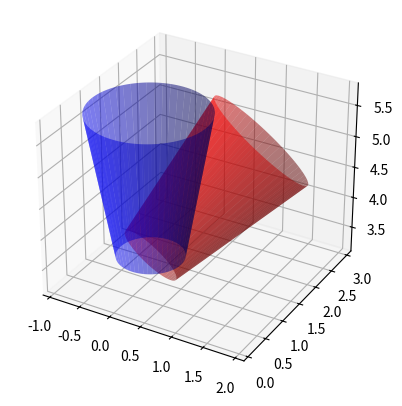

The script that saved this image:
import numpy as np
import scipy as sp
import matplotlib.pyplot as plt
from mpl_toolkits.mplot3d import Axes3D


class Frustum:
    """ A class to represent a conical frustum """

    def __init__(self,
                    r1: float,
                    c: tuple[float, float, float],
                    h: float,
                    a: float,
                    v: tuple[float, float, float] = (1.0, 1.0, 1.0),
                    npts: int = 200,
                ) -> None:
        self._r1: float = r1
        self._c: tuple[float, float, float] = c
        self._h: float = h
        self._a: float = a
        self._v: tuple[float, float, float] = v
        self._npts: int = npts
        self._x, self._y, self._z = self.create_frustum()

    # ==========================================================================
    @property
    def r1(self) -> float:
        return self._r1

    @r1.setter
    def r1(self, r1: float) -> None:
        self._r1 = r1
    # ==========================================================================

    # ==========================================================================
    @property
    def c(self) -> tuple[float, float, float]:
        return self._c

    @c.setter
    def c(self, c: tuple[float, float, float]) -> None:
        self._c = c
    # ==========================================================================

    # ==========================================================================
    @property
    def h(self) -> float:
        return self._h

    @h.setter
    def h(self, h: float) -> None:
        self._h = h
    # ==========================================================================

    # ==========================================================================
    @property
    def a(self) -> float:
        return self._a

    @a.setter
    def a(self, a: float) -> None:
        self._a = a
    # ==========================================================================

    # ==========================================================================
    @property
    def v(self) -> tuple[float, float, float]:
        return self._v

    @v.setter
    def v(self, v: tuple[float, float, float]) -> None:
        self._v = v
    # ==========================================================================

    # ==========================================================================
    @property
    def npts(self) -> int:
        return self._npts

    @npts.setter
    def npts(self, npts: int) -> None:
        self._npts = npts
    # ==========================================================================

    # ==========================================================================
    @property
    def x(self) -> np.ndarray:
        return self._x

    @x.setter
    def x(self, x: np.ndarray) -> None:
        self._x = x
    # ==========================================================================

    # ==========================================================================
    @property
    def y(self) -> np.ndarray:
        return self._y

    @y.setter
    def y(self, y: np.ndarray) -> None:
        self._y = y
    # ==========================================================================

    # ==========================================================================
    @property
    def z(self) -> np.ndarray:
        return self._z

    @z.setter
    def z(self, z: np.ndarray) -> None:
        self._z = z
    # ==========================================================================

    # ==========================================================================
    def create_frustum(self) -> tuple[np.ndarray, np.ndarray, np.ndarray]:
        # Create the base of the frustum
        theta = np.linspace(0.0, 2.0 * np.pi, self.npts)
        self.x = self.c[0] + self.r1 * np.cos(theta)
        self.y = self.c[1] + self.r1 * np.sin(theta)
        self.z = self.c[2] + np.zeros_like(self.x)

        # Calculate the radius of the top of the frustum based on the opening angle
        r2 = self.r1 + self.h * np.tan(self.a)

        # Create the top of the frustum
        x2 = self.c[0] + r2 * np.cos(theta)
        y2 = self.c[1] + r2 * np.sin(theta)
        z2 = self.c[2] + h * np.ones_like(x2)

        # Combine the coordinates
        self.x = np.append(self.x, x2)
        self.y = np.append(self.y, y2)
        self.z = np.append(self.z, z2)

        # Reshape the arrays into 2D arrays for plot_surface
        self.x = self.x.reshape((2, self.npts))
        self.y = self.y.reshape((2, self.npts))
        self.z = self.z.reshape((2, self.npts))

        return self.x, self.y, self.z
    # ==========================================================================

    # ==========================================================================
    def orient_frustum(self) -> tuple[np.ndarray, np.ndarray, np.ndarray]:
        # Normalize the vector
        self.v = np.array(self.v) / np.linalg.norm(self.v)

        # Rotate the points to align with the vector v
        # Calculate the rotation vector and angle
        zaxis = [0.0, 0.0, 1.0]
        rot_vector = np.cross(zaxis, self.v)
        rot_angle = np.arccos(np.dot(zaxis, self.v))
        rotation = sp.spatial.transform.Rotation.from_rotvec(rot_angle * rot_vector)
        self.x = np.ravel(self.x) - self.c[0]
        self.y = np.ravel(self.y) - self.c[1]
        self.z = np.ravel(self.z) - self.c[2]
        points = rotation.apply(np.column_stack((self.x, self.y, self.z)))

        # Split the points back into x, y, z
        self.x = points[:, 0] + self.c[0]
        self.y = points[:, 1] + self.c[1]
        self.z = points[:, 2] + self.c[2]

        # Reshape the arrays into 2D arrays for plot_surface
        self.x = self.x.reshape((2, self.npts))
        self.y = self.y.reshape((2, self.npts))
        self.z = self.z.reshape((2, self.npts))
    # ==========================================================================




if __name__ == "__main__":
    cf = (0.0, 1.0, 3.5)
    r1 = .5
    alpha = np.pi / 18
    h = 2.3

    frustum = Frustum(r1 = r1, c = cf, h = h, a = alpha)

    fig = plt.figure()
    ax = fig.add_subplot(111, projection = "3d")
    ax.plot_surface(frustum.x, frustum.y, frustum.z, color = 'b', alpha = 0.5)
    frustum.v = (1.0, 1.0, 1.0)
    frustum.orient_frustum()
    ax.plot_surface(frustum.x, frustum.y, frustum.z, color = 'r', alpha = 0.5)
    ax.set_aspect('equal')
    plt.show()